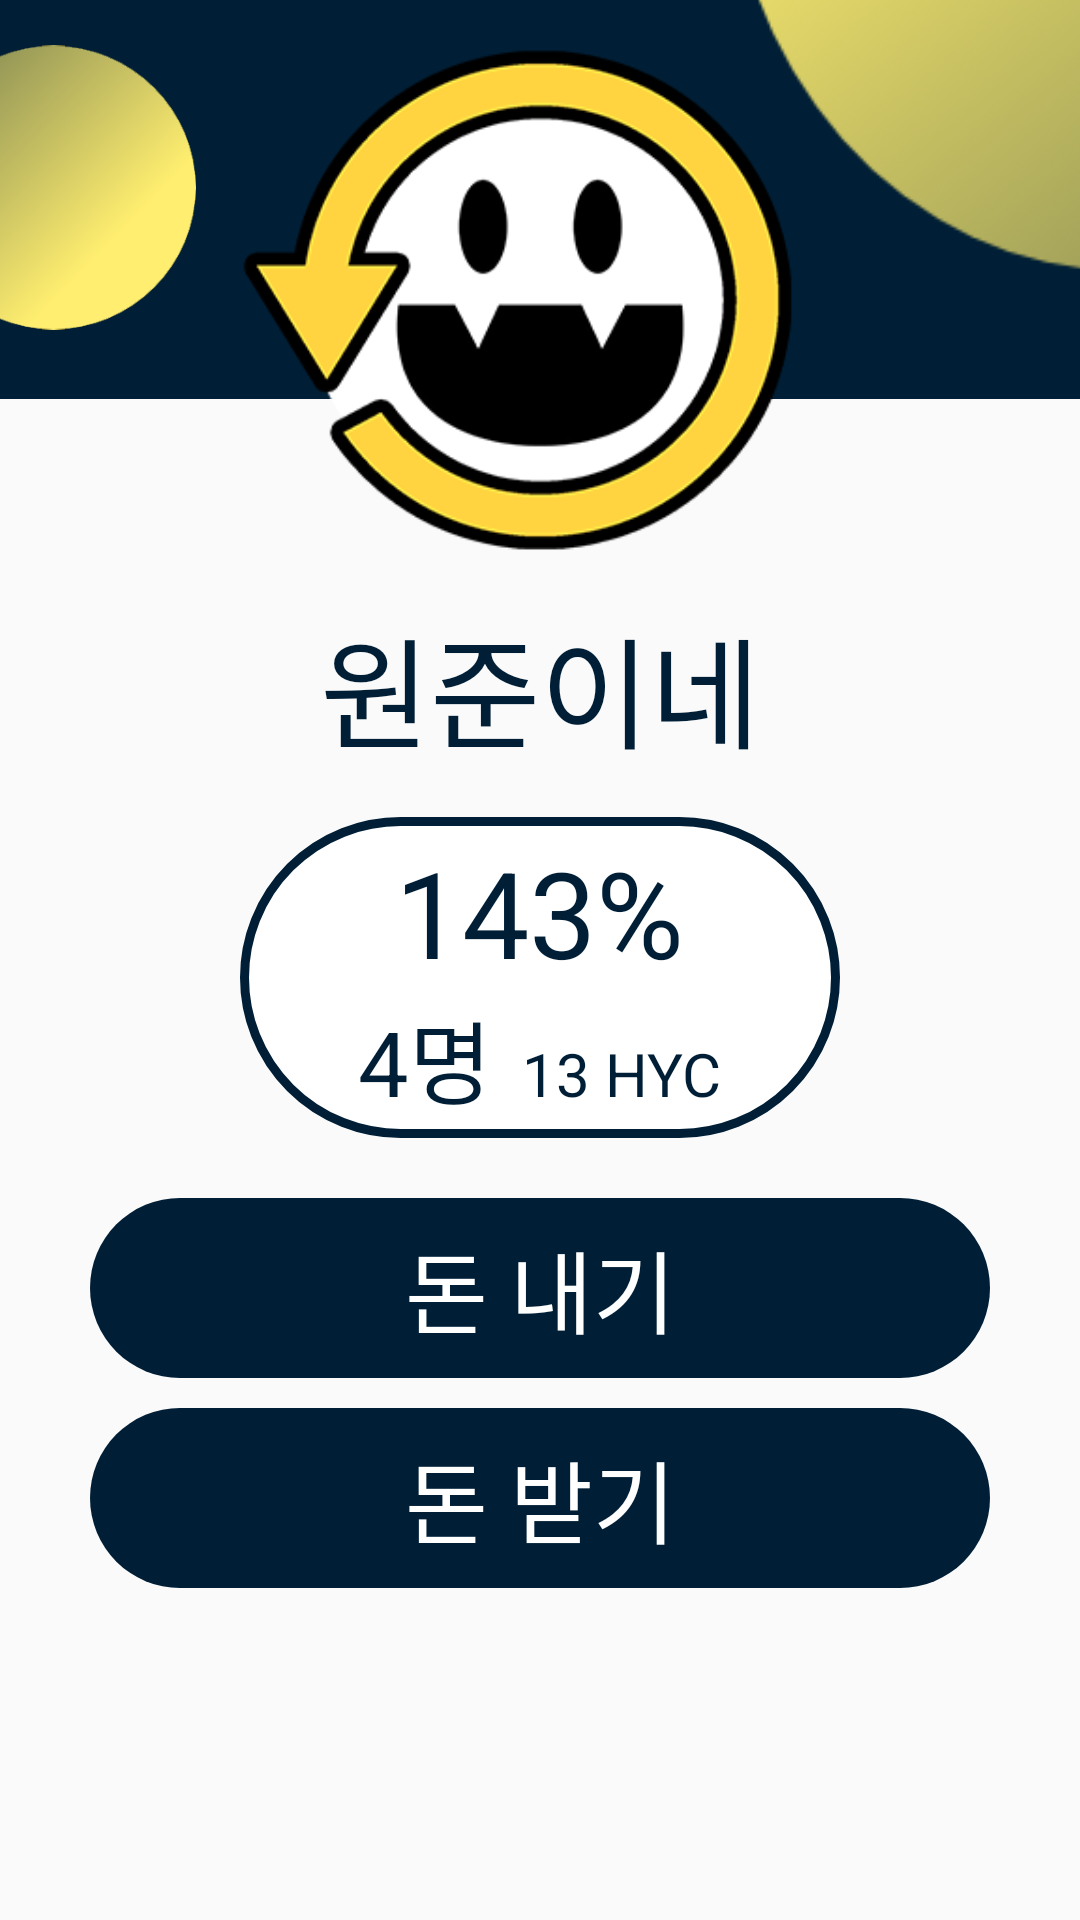

Here is an Android app screen rendered from its layout file. Give the layout XML and the strings, colors and styles it references.
<!-- AndroidManifest.xml: activity theme AppTheme.NoActionBar -->
<!-- res/layout/activity_work_out.xml -->
<?xml version="1.0" encoding="utf-8"?>
<RelativeLayout xmlns:android="http://schemas.android.com/apk/res/android"
    xmlns:app="http://schemas.android.com/apk/res-auto"
    xmlns:tools="http://schemas.android.com/tools"
    android:layout_width="match_parent"
    android:layout_height="match_parent"
    tools:context=".WorkOutActivity">
    
    <View
        android:layout_width="match_parent"
        android:layout_height="133dp"
        android:background="@color/colorPrimary" />

    <ImageView
        android:layout_width="270dp"
        android:layout_height="300dp"
        android:layout_alignParentRight="true"
        android:layout_marginRight="-150dp"
        android:layout_marginTop="-210dp"
        android:src="@drawable/circle2" />

    <ImageView
        android:layout_width="95dp"
        android:layout_height="95dp"
        android:layout_alignParentLeft="true"
        android:layout_marginLeft="-30dp"
        android:layout_marginTop="15dp"
        android:src="@drawable/circle1" />

    <LinearLayout
        android:layout_width="match_parent"
        android:layout_height="match_parent"
        android:orientation="vertical">

        <ScrollView
            android:layout_width="match_parent"
            android:layout_height="wrap_content">

            <LinearLayout
                android:layout_width="match_parent"
                android:layout_height="wrap_content"
                android:orientation="vertical">

                    <ImageView
                        android:id="@+id/lottoButton"
                        android:layout_width="200dp"
                        android:layout_height="200dp"
                        android:layout_gravity="center_horizontal"
                        android:scaleType="centerCrop"
                        android:src="@drawable/hihi" />

                    <TextView
                        android:id="@+id/name"
                        android:layout_width="wrap_content"
                        android:layout_height="wrap_content"
                        android:layout_gravity="center"
                        android:textSize="40sp"
                        android:textColor="#001f36"
                        android:lineSpacingExtra="9sp"
                        android:text="원준이네" />

                <LinearLayout
                    android:layout_width="200dp"
                    android:layout_height="wrap_content"
                    android:orientation="vertical"
                    android:layout_gravity="center"
                    android:layout_marginTop="14dp"
                    android:background="@drawable/workout_round">

                    <TextView
                        android:id="@+id/percent"
                        android:layout_width="wrap_content"
                        android:layout_height="wrap_content"
                        android:textSize="40sp"
                        android:textColor="#001f36"
                        android:lineSpacingExtra="-16sp"
                        android:layout_gravity="center"
                        android:text="143%"
                        />

                    <LinearLayout
                        android:layout_width="wrap_content"
                        android:layout_height="wrap_content"
                        android:orientation="horizontal"
                        android:layout_gravity="center" >

                        <TextView
                            android:id="@+id/peopleNum"
                            android:layout_width="wrap_content"
                            android:layout_height="wrap_content"
                            android:layout_gravity="bottom"
                            android:lineSpacingExtra="-16sp"
                            android:text="4명"
                            android:textColor="#001f36"
                            android:textSize="30sp" />

                        <TextView
                            android:id="@+id/competition"
                            android:layout_width="wrap_content"
                            android:layout_height="wrap_content"
                            android:layout_gravity="bottom"
                            android:layout_marginLeft="10dp"
                            android:lineSpacingExtra="5sp"
                            android:text="13 HYC"
                            android:textColor="#001f36"
                            android:textSize="20sp" />

                    </LinearLayout>

                </LinearLayout>

            <TextView
                android:layout_marginTop="20dp"
                android:id="@+id/sendMoney"
                android:layout_width="300dp"
                android:layout_height="60dp"
                android:layout_gravity="center_horizontal"
                android:background="@drawable/bg_round_rect_black"
                android:clickable="true"
                android:fontFamily="Notosa"
                android:foreground="?attr/selectableItemBackground"
                android:gravity="center"
                android:lineSpacingExtra="6sp"
                android:text="돈 내기"
                android:textColor="#ffffff"
                android:textSize="30sp" />

            <TextView
                android:id="@+id/back_button"
                android:layout_width="300dp"
                android:layout_height="60dp"
                android:layout_gravity="center_horizontal"
                android:layout_marginTop="10dp"
                android:background="@drawable/bg_round_rect_black"
                android:clickable="true"
                android:fontFamily="Notosa"
                android:foreground="?attr/selectableItemBackground"
                android:gravity="center"
                android:lineSpacingExtra="6sp"
                android:text="돈 받기"
                android:textColor="#ffffff"
                android:textSize="30sp" />

                <Space
                    android:layout_width="match_parent"
                    android:layout_height="30dp" />
            </LinearLayout>

        </ScrollView>


    </LinearLayout>

</RelativeLayout>
<!-- resources referenced by this layout -->
<resources>
  <color name="colorPrimary">#001f36</color>
  <!-- drawable bg_round_rect_black (drawable) -->
  <?xml version="1.0" encoding="utf-8"?>
  <shape xmlns:android="http://schemas.android.com/apk/res/android"
      android:padding="10dp"
      android:shape="rectangle">
      <solid android:color="#001f36" />
      <corners
          android:bottomLeftRadius="30dp"
          android:bottomRightRadius="30dp"
          android:topLeftRadius="30dp"
          android:topRightRadius="30dp" />
  </shape>
  <!-- drawable circle1: png bitmap (drawable-xxhdpi, 16522 bytes) -->
  <!-- drawable circle2: png bitmap (drawable-xxhdpi, 28132 bytes) -->
  <!-- drawable hihi: png bitmap (drawable, 29125 bytes) -->
  <!-- drawable workout_round (drawable) -->
  <?xml version="1.0" encoding="utf-8"?>
  <shape xmlns:android="http://schemas.android.com/apk/res/android">
      <stroke
          android:width="3dp" android:color="@color/colorPrimary"/>
  
      <solid android:color="#ffffff" />
  
      <padding
          android:left="15dp"
          android:right="15dp"
          android:bottom="5dp"
          android:top="5dp" />
  
      <corners android:radius="60dp" />
  
  </shape>
  <style name="AppTheme.NoActionBar">
          <item name="windowActionBar">false</item>
          <item name="windowNoTitle">true</item>
      </style>
</resources>
